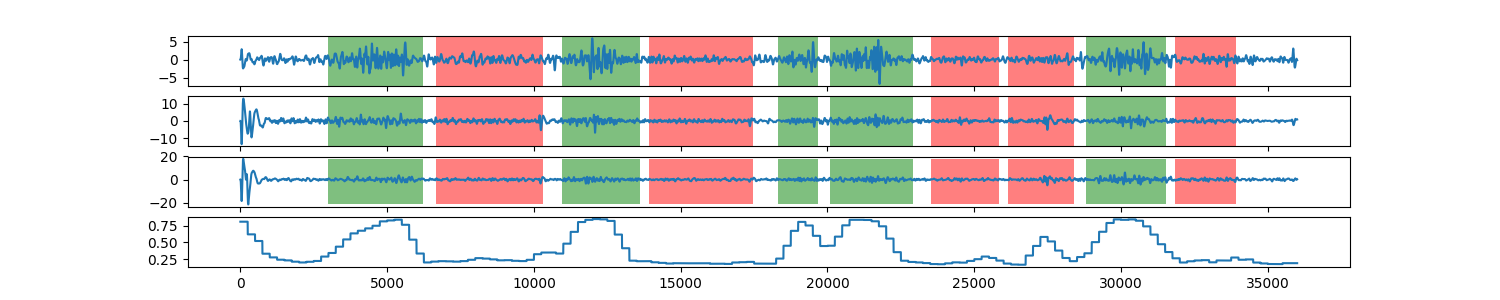

The file beside this chart, header and first rows:
0, 0.811587263125
1, 0.8116
2, 0.8116
3, 0.8116
4, 0.8116
5, 0.8116
6, 0.8116
7, 0.8116
8, 0.8116
9, 0.8116
10, 0.8116
11, 0.8116
12, 0.8116
13, 0.8116
14, 0.8116
15, 0.8116
16, 0.8116
17, 0.8116
18, 0.8116
19, 0.8116
20, 0.8116
21, 0.8116
22, 0.8116
23, 0.8116
24, 0.8116
25, 0.8116
26, 0.8116
27, 0.8116
28, 0.8116
29, 0.8116
30, 0.8116
31, 0.8116
32, 0.8116
33, 0.8116
34, 0.8116
35, 0.8116
36, 0.8116
37, 0.8116
38, 0.8116
39, 0.8116
40, 0.8116
41, 0.8116
42, 0.8116
43, 0.8116
44, 0.8116
45, 0.8116
46, 0.8116
47, 0.8116
48, 0.8116
49, 0.8116
50, 0.8116
51, 0.8116
52, 0.8116
53, 0.8116
54, 0.8116
55, 0.8116
56, 0.8116
57, 0.8116
58, 0.8116
59, 0.8116
60, 0.8116
... 35,939 more rows
